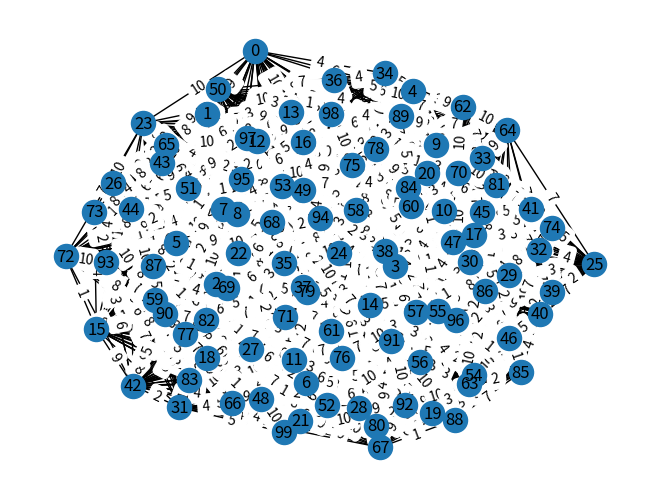

This figure's Python source:
import networkx as nx
import matplotlib.pyplot as plt
import random

def crear_grafo_conectado(num_nodos, dirigido=False):
    """Crear un grafo conectado con el número dado de nodos."""
    if dirigido:
        G = nx.DiGraph()
    else:
        G = nx.Graph()

    # Agregar el primer nodo
    G.add_node(0)

    # Asegurar que todos los otros nodos estén conectados
    for i in range(1, num_nodos):
        # Conectar el nuevo nodo a un nodo existente aleatorio
        conectar_a = random.randint(0, i - 1)
        peso = random.randint(1, 10)
        G.add_edge(i, conectar_a, weight=peso)

        # Opcionalmente agregar más aristas para hacer el grafo más denso
        for j in range(0, i):
            if random.random() > 0.5:
                peso = random.randint(1, 10)
                G.add_edge(i, j, weight=peso)

    return G

def dibujar_grafo(G, guardar_en_archivo=False, nombre_archivo="grafo.png"):
    """Dibujar el grafo con etiquetas para los pesos y opcionalmente guardarlo en un archivo."""
    pos = nx.spring_layout(G)
    nx.draw(G, pos, with_labels=True)
    etiquetas = nx.get_edge_attributes(G, 'weight')
    nx.draw_networkx_edge_labels(G, pos, edge_labels=etiquetas)

    if guardar_en_archivo:
        plt.savefig(nombre_archivo)
    plt.show()

def guardar_grafo_en_txt(G, nombre_archivo="datos_grafo.txt"):
    """Guardar los datos del grafo en un archivo de texto."""
    with open(nombre_archivo, "w") as archivo:
        # Escribir nodos
        archivo.write("Nodos:\n")
        for nodo in G.nodes:
            archivo.write(f"{nodo}\n")
        
        # Escribir aristas con pesos
        archivo.write("\nAristas (con pesos):\n")
        for arista in G.edges(data=True):
            archivo.write(f"{arista[0]} - {arista[1]} (Peso: {arista[2]['weight']})\n")

def generar_multiples_grafos(num_grafos, num_nodos, dirigido=False):
    """Generar múltiples grafos, guardar sus datos en archivos de texto e imágenes."""
    for i in range(num_grafos):
        # Crear un grafo
        G = crear_grafo_conectado(num_nodos, dirigido)

        # Guardar los datos del grafo en un archivo de texto
        nombre_txt = f"graph_data_{i}.txt"
        guardar_grafo_en_txt(G, nombre_txt)

        # Dibujar y guardar el grafo en un archivo de imagen
        nombre_img = f"grafo_{i}.png"
        dibujar_grafo(G, guardar_en_archivo=True, nombre_archivo=nombre_img)



generar_multiples_grafos(1, 100)  # Generar 1 grafo con 100 nodos
